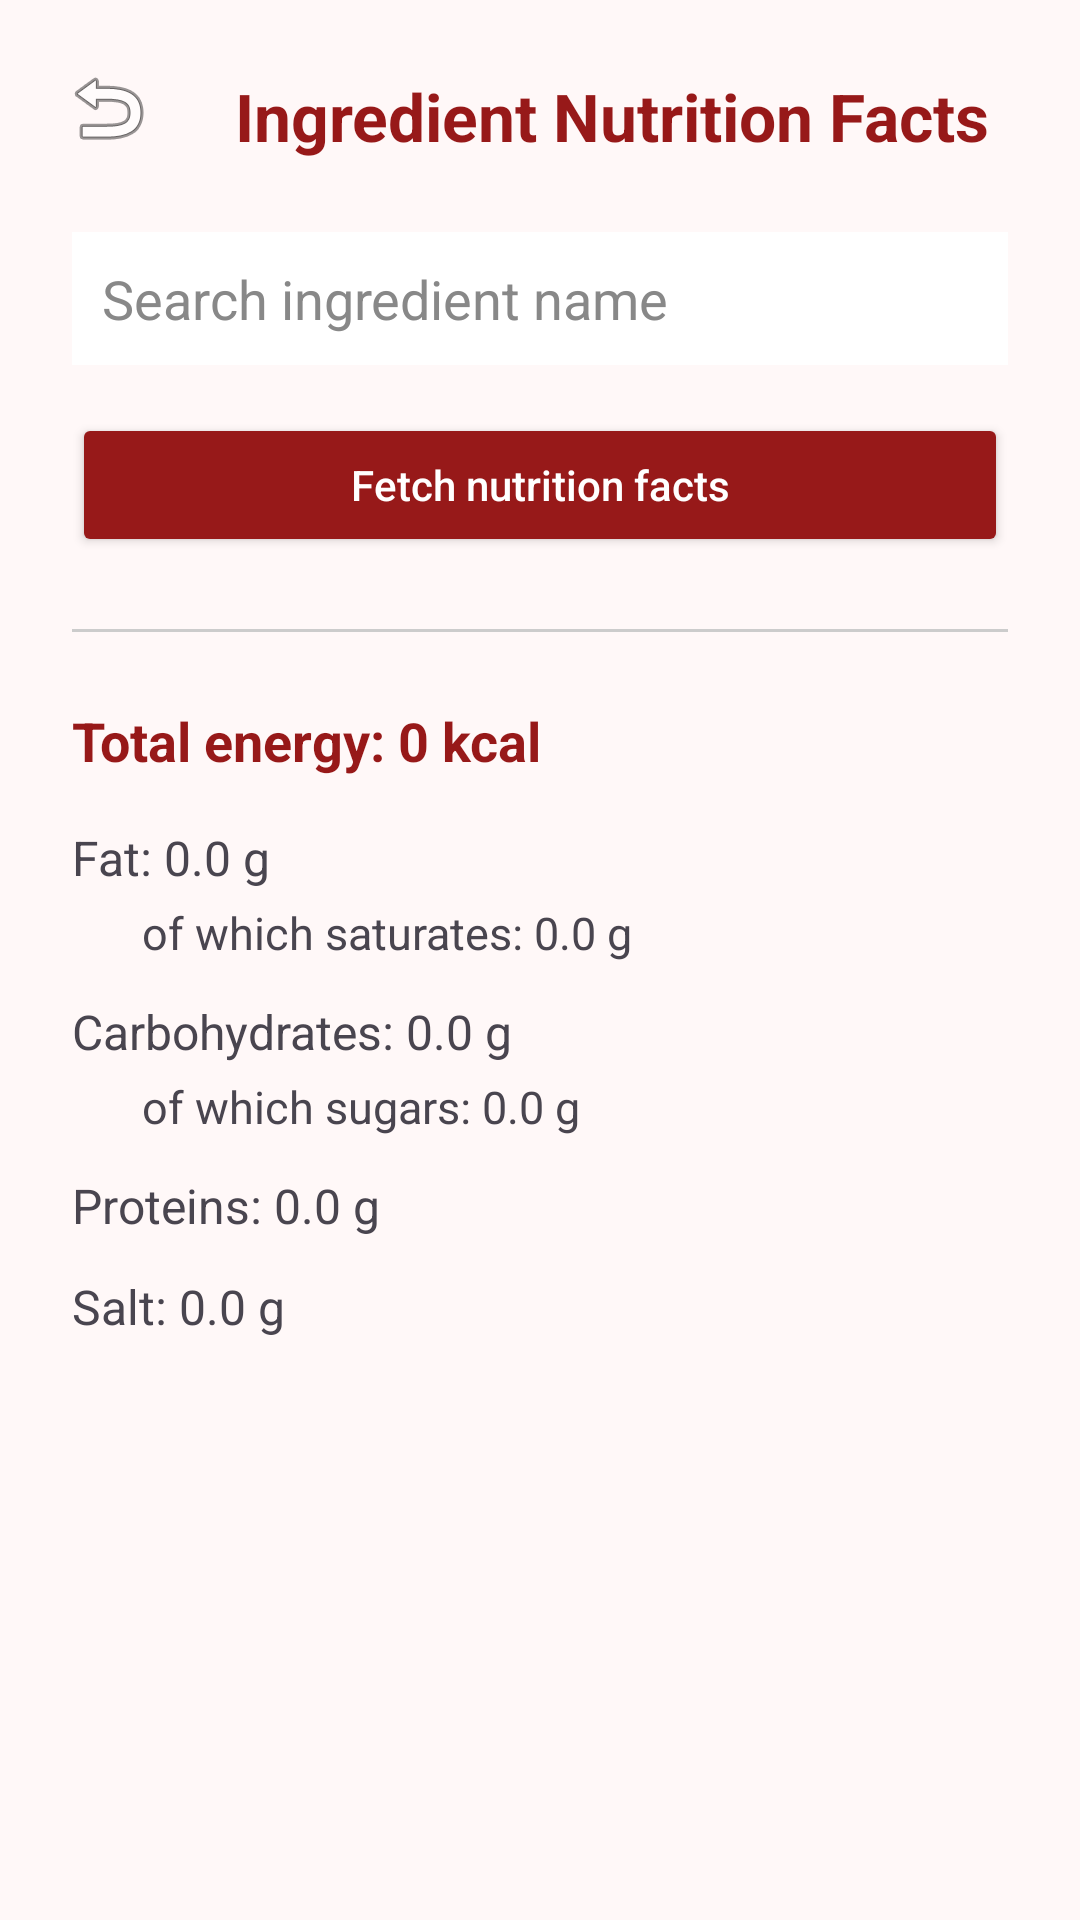

The Android layout XML behind this screen, and the referenced resources:
<!-- AndroidManifest.xml: application theme Theme.Material3.DayNight.NoActionBar -->
<!-- res/layout/activity_ingredients_nutrition_facts.xml -->
<?xml version="1.0" encoding="utf-8"?>
<androidx.constraintlayout.widget.ConstraintLayout
    xmlns:android="http://schemas.android.com/apk/res/android"
    xmlns:app="http://schemas.android.com/apk/res-auto"
    android:layout_width="match_parent"
    android:layout_height="match_parent"
    android:background="#FFF8F8">

    <ImageButton
        android:id="@+id/btnBack"
        android:layout_width="40dp"
        android:layout_height="40dp"
        android:background="?attr/selectableItemBackgroundBorderless"
        android:src="@android:drawable/ic_menu_revert"
        android:contentDescription="Back"
        android:layout_marginStart="16dp"
        android:layout_marginTop="16dp"
        app:layout_constraintStart_toStartOf="parent"
        app:layout_constraintTop_toTopOf="parent" />

    <TextView
        android:id="@+id/tvHeader"
        android:layout_width="0dp"
        android:layout_height="wrap_content"
        android:text="Ingredient Nutrition Facts"
        android:textSize="22sp"
        android:textStyle="bold"
        android:textColor="#971919"
        android:gravity="center"
        android:layout_marginStart="64dp"
        android:layout_marginEnd="16dp"
        android:layout_marginTop="24dp"
        app:layout_constraintTop_toTopOf="parent"
        app:layout_constraintStart_toStartOf="parent"
        app:layout_constraintEnd_toEndOf="parent" />

    <AutoCompleteTextView
        android:id="@+id/actvIngredientName"
        android:layout_width="0dp"
        android:layout_height="wrap_content"
        android:hint="Search ingredient name"
        android:inputType="text"
        android:background="#FFFFFF"
        android:padding="10dp"
        android:textColor="#000"
        android:textColorHint="#888"
        android:completionThreshold="1"
        android:layout_marginStart="24dp"
        android:layout_marginEnd="24dp"
        android:layout_marginTop="24dp"
        app:layout_constraintTop_toBottomOf="@id/tvHeader"
        app:layout_constraintStart_toStartOf="parent"
        app:layout_constraintEnd_toEndOf="parent" />

    <Button
        android:id="@+id/btnFetch"
        android:layout_width="0dp"
        android:layout_height="wrap_content"
        android:text="Fetch nutrition facts"
        android:textAllCaps="false"
        android:textColor="#FFFFFF"
        android:backgroundTint="#971919"
        android:layout_marginStart="24dp"
        android:layout_marginEnd="24dp"
        android:layout_marginTop="16dp"
        app:layout_constraintTop_toBottomOf="@id/actvIngredientName"
        app:layout_constraintStart_toStartOf="parent"
        app:layout_constraintEnd_toEndOf="parent" />

    <View
        android:id="@+id/separator"
        android:layout_width="0dp"
        android:layout_height="1dp"
        android:background="#CCCCCC"
        android:layout_marginStart="24dp"
        android:layout_marginEnd="24dp"
        android:layout_marginTop="24dp"
        app:layout_constraintTop_toBottomOf="@id/btnFetch"
        app:layout_constraintStart_toStartOf="parent"
        app:layout_constraintEnd_toEndOf="parent" />

    <TextView
        android:id="@+id/tvEnergy"
        android:layout_width="0dp"
        android:layout_height="wrap_content"
        android:text="Total energy: 0 kcal"
        android:textStyle="bold"
        android:textSize="18sp"
        android:textColor="#971919"
        android:layout_marginStart="24dp"
        android:layout_marginEnd="24dp"
        android:layout_marginTop="24dp"
        app:layout_constraintTop_toBottomOf="@id/separator"
        app:layout_constraintStart_toStartOf="parent"
        app:layout_constraintEnd_toEndOf="parent" />

    <TextView
        android:id="@+id/tvFat"
        android:layout_width="0dp"
        android:layout_height="wrap_content"
        android:text="Fat: 0.0 g"
        android:textSize="16sp"
        android:layout_marginStart="24dp"
        android:layout_marginEnd="24dp"
        android:layout_marginTop="16dp"
        app:layout_constraintTop_toBottomOf="@id/tvEnergy"
        app:layout_constraintStart_toStartOf="parent"
        app:layout_constraintEnd_toEndOf="parent" />

    <TextView
        android:id="@+id/tvSaturatedFat"
        android:layout_width="0dp"
        android:layout_height="wrap_content"
        android:text="  of which saturates: 0.0 g"
        android:textSize="15sp"
        android:layout_marginStart="40dp"
        android:layout_marginEnd="24dp"
        android:layout_marginTop="4dp"
        app:layout_constraintTop_toBottomOf="@id/tvFat"
        app:layout_constraintStart_toStartOf="parent"
        app:layout_constraintEnd_toEndOf="parent" />

    <TextView
        android:id="@+id/tvCarbs"
        android:layout_width="0dp"
        android:layout_height="wrap_content"
        android:text="Carbohydrates: 0.0 g"
        android:textSize="16sp"
        android:layout_marginStart="24dp"
        android:layout_marginEnd="24dp"
        android:layout_marginTop="12dp"
        app:layout_constraintTop_toBottomOf="@id/tvSaturatedFat"
        app:layout_constraintStart_toStartOf="parent"
        app:layout_constraintEnd_toEndOf="parent" />

    <TextView
        android:id="@+id/tvSugars"
        android:layout_width="0dp"
        android:layout_height="wrap_content"
        android:text="  of which sugars: 0.0 g"
        android:textSize="15sp"
        android:layout_marginStart="40dp"
        android:layout_marginEnd="24dp"
        android:layout_marginTop="4dp"
        app:layout_constraintTop_toBottomOf="@id/tvCarbs"
        app:layout_constraintStart_toStartOf="parent"
        app:layout_constraintEnd_toEndOf="parent" />

    <TextView
        android:id="@+id/tvProtein"
        android:layout_width="0dp"
        android:layout_height="wrap_content"
        android:text="Proteins: 0.0 g"
        android:textSize="16sp"
        android:layout_marginStart="24dp"
        android:layout_marginEnd="24dp"
        android:layout_marginTop="12dp"
        app:layout_constraintTop_toBottomOf="@id/tvSugars"
        app:layout_constraintStart_toStartOf="parent"
        app:layout_constraintEnd_toEndOf="parent" />

    <TextView
        android:id="@+id/tvSalt"
        android:layout_width="0dp"
        android:layout_height="wrap_content"
        android:text="Salt: 0.0 g"
        android:textSize="16sp"
        android:layout_marginStart="24dp"
        android:layout_marginEnd="24dp"
        android:layout_marginTop="12dp"
        app:layout_constraintTop_toBottomOf="@id/tvProtein"
        app:layout_constraintStart_toStartOf="parent"
        app:layout_constraintEnd_toEndOf="parent" />

</androidx.constraintlayout.widget.ConstraintLayout>
<!-- resources referenced by this layout -->
<resources>

</resources>
